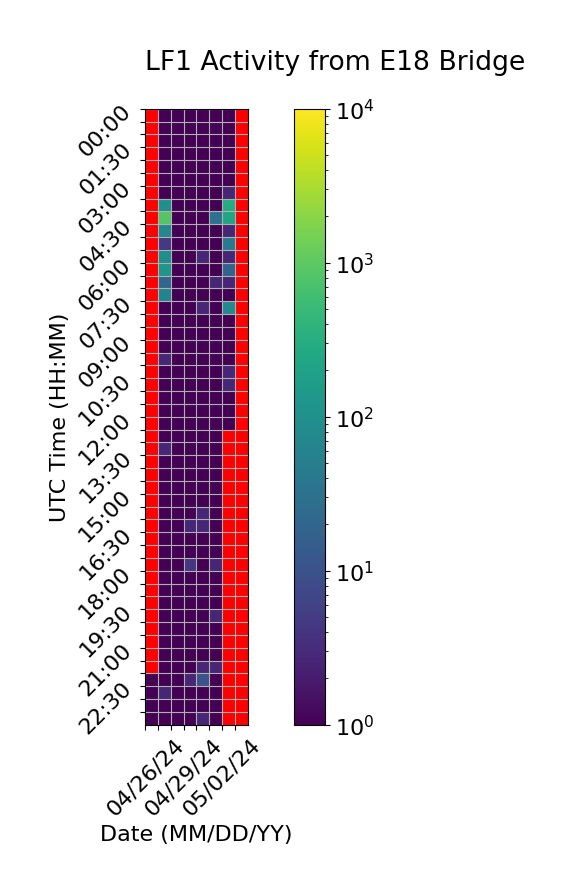

The data file committed next to this chart (first rows):
Time (UTC), 04/26/24, 04/27/24, 04/28/24, 04/29/24, 04/30/24, 05/01/24, 05/02/24, 05/03/24
00:00, , 1.0, 1.0, 1.0, 1.0, 1.0, 1.0, 0.0
00:30, , 1.0, 1.0, 1.0, 1.0, 1.0, 1.0, 0.0
01:00, , 1.0, 1.0, 1.0, 1.0, 1.0, 1.0, 0.0
01:30, , 1.0, 1.0, 1.0, 1.0, 1.0, 1.0, 0.0
02:00, , 1.0, 1.0, 1.0, 1.0, 1.0, 1.0, 0.0
02:30, , 1.0, 1.0, 1.0, 1.0, 1.0, 1.0, 0.0
03:00, , 1.0, 1.0, 1.0, 1.0, 1.0, 2.667, 0.0
03:30, , 102.7, 1.0, 1.0, 1.0, 1.0, 300.7, 0.0
04:00, , 858.0, 1.0, 1.0, 1.0, 32.67, 232.3, 0.0
04:30, , 72.67, 1.0, 1.0, 1.0, 1.0, 2.667, 0.0
05:00, , 4.667, 1.0, 1.0, 1.0, 1.0, 44.33, 0.0
05:30, , 94.33, 1.0, 1.0, 2.667, 1.0, 2.667, 0.0
06:00, , 120.7, 1.0, 1.0, 1.0, 1.0, 18.67, 0.0
06:30, , 20.67, 1.0, 1.0, 1.0, 2.667, 2.667, 0.0
07:00, , 62.67, 1.0, 1.0, 1.0, 1.0, 1.0, 0.0
07:30, , 1.0, 1.0, 1.0, 2.667, 1.0, 82.33, 0.0
08:00, , 1.0, 1.0, 1.0, 1.0, 1.0, 1.0, 0.0
08:30, , 1.0, 1.0, 1.0, 1.0, 1.0, 1.0, 0.0
09:00, , 1.0, 1.0, 1.0, 1.0, 1.0, 1.0, 0.0
09:30, , 2.667, 1.0, 1.0, 1.0, 1.0, 1.0, 0.0
10:00, , 1.0, 1.0, 1.0, 1.0, 1.0, 2.667, 0.0
10:30, , 1.0, 1.0, 1.0, 1.0, 1.0, 2.667, 0.0
11:00, , 1.0, 1.0, 1.0, 1.0, 1.0, 1.0, 0.0
11:30, , 1.0, 1.0, 1.0, 1.0, 1.0, 1.0, 0.0
12:00, , 1.0, 1.0, 1.0, 1.0, 1.0, 1.0, 0.0
12:30, , 1.0, 1.0, 1.0, 1.0, 1.0, 0.0, 0.0
13:00, , 2.667, 1.0, 1.0, 1.0, 1.0, 0.0, 0.0
13:30, , 1.0, 1.0, 1.0, 1.0, 1.0, 0.0, 0.0
14:00, , 1.0, 1.0, 1.0, 1.0, 1.0, 0.0, 0.0
14:30, , 1.0, 1.0, 1.0, 1.0, 1.0, 0.0, 0.0
15:00, , 1.0, 1.0, 1.0, 1.0, 1.0, 0.0, 0.0
15:30, , 1.0, 1.0, 1.0, 2.667, 1.0, 0.0, 0.0
16:00, , 1.0, 1.0, 2.667, 2.667, 1.0, 0.0, 0.0
16:30, , 1.0, 1.0, 1.0, 1.0, 1.0, 0.0, 0.0
17:00, , 1.0, 1.0, 1.0, 1.0, 1.0, 0.0, 0.0
17:30, , 1.0, 1.0, 4.333, 1.0, 2.667, 0.0, 0.0
18:00, , 1.0, 1.0, 1.0, 1.0, 1.0, 0.0, 0.0
18:30, , 1.0, 1.0, 1.0, 1.0, 1.0, 0.0, 0.0
19:00, , 1.0, 1.0, 1.0, 1.0, 1.0, 0.0, 0.0
19:30, , 1.0, 1.0, 1.0, 1.0, 2.667, 0.0, 0.0
20:00, , 1.0, 1.0, 1.0, 1.0, 1.0, 0.0, 0.0
20:30, , 1.0, 1.0, 1.0, 1.0, 1.0, 0.0, 0.0
21:00, , 1.0, 1.0, 1.0, 1.0, 1.0, 0.0, 0.0
21:30, , 1.0, 1.0, 1.0, 2.667, 2.667, 0.0, 0.0
22:00, 1.0, 1.0, 1.0, 2.667, 10.67, 1.0, 0.0, 0.0
22:30, 1.0, 2.667, 1.0, 1.0, 1.0, 1.0, 0.0, 
23:00, 1.0, 1.0, 1.0, 1.0, 1.0, 1.0, 0.0, 
23:30, 1.0, 1.0, 1.0, 1.0, 2.667, 1.0, 0.0, 
